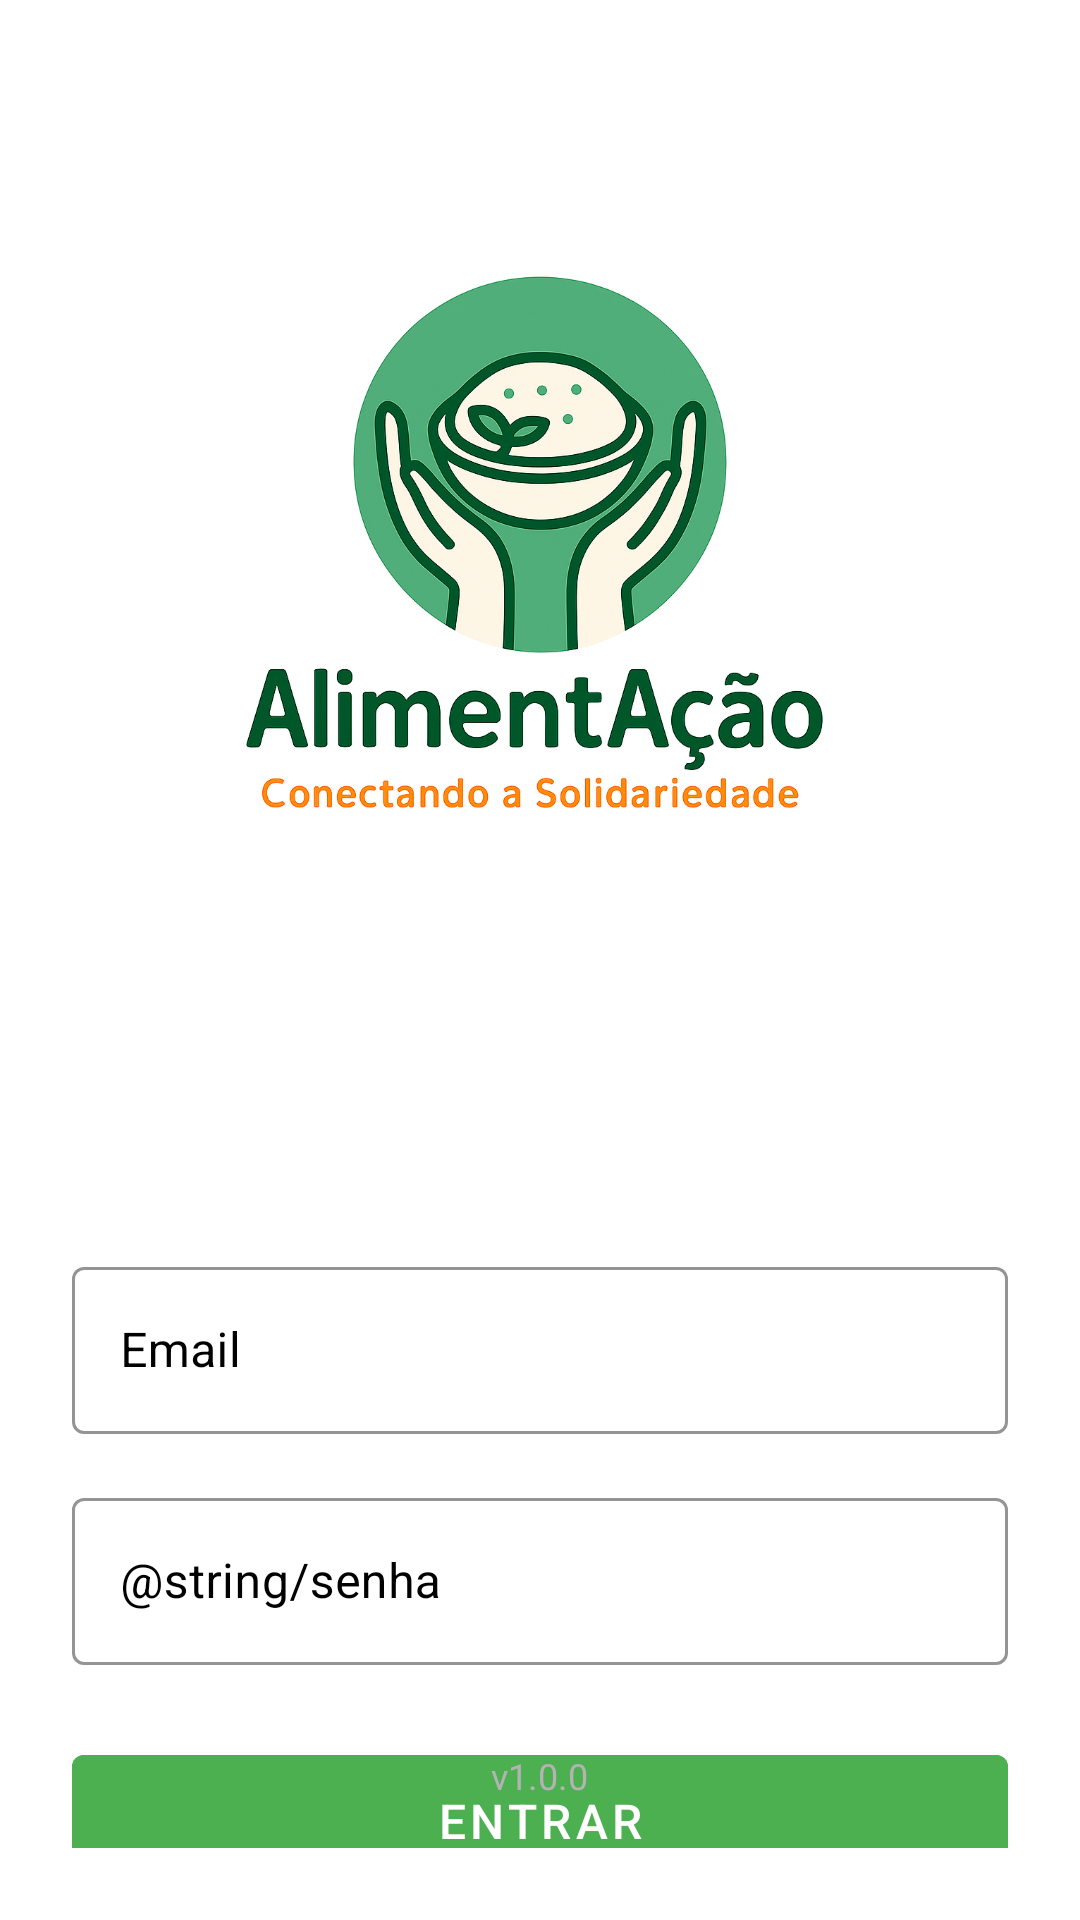

This screen was rendered from an Android layout file. Write that file and the resources it references.
<!-- AndroidManifest.xml: activity theme Theme.Alimentacao.NoActionBar -->
<!-- res/layout/activity_login.xml -->
<?xml version="1.0" encoding="utf-8"?>
<RelativeLayout xmlns:android="http://schemas.android.com/apk/res/android"
    xmlns:app="http://schemas.android.com/apk/res-auto"
    android:layout_width="match_parent"
    android:layout_height="match_parent"
    android:background="@color/white"
    android:padding="24dp">

    <LinearLayout
        android:layout_width="match_parent"
        android:layout_height="wrap_content"
        android:layout_centerInParent="true"
        android:orientation="vertical">

        
        <ImageView
            android:layout_width="348dp"
            android:layout_height="361dp"
            android:layout_gravity="center_horizontal"
            android:layout_marginBottom="32dp"
            android:src="@drawable/logo_app" />

        
        <com.google.android.material.textfield.TextInputLayout
            style="@style/Widget.Alimentacao.TextInputLayout"
            android:layout_width="match_parent"
            android:layout_height="wrap_content"
            android:layout_marginBottom="16dp">

            <com.google.android.material.textfield.TextInputEditText
                android:id="@+id/etEmail"
                android:layout_width="match_parent"
                android:layout_height="wrap_content"
                android:hint="@string/email"
                android:inputType="textEmailAddress"
                android:textColor="@color/black"
                android:textColorHint="@color/black"/>
        </com.google.android.material.textfield.TextInputLayout>



        
        <com.google.android.material.textfield.TextInputLayout
            style="@style/Widget.Alimentacao.TextInputLayout"
            android:layout_width="match_parent"
            android:layout_height="wrap_content"
            android:layout_marginBottom="24dp">
            <com.google.android.material.textfield.TextInputEditText
                android:id="@+id/etPassword"
                android:layout_width="match_parent"
                android:layout_height="wrap_content"
                android:hint="@string/senha"
                android:inputType="textPassword"
                android:textColor="@color/black"
                android:textColorHint="@color/black"/>
    </com.google.android.material.textfield.TextInputLayout>

    
        <Button
            android:id="@+id/btnLogin"
            android:layout_width="match_parent"
            android:layout_height="56dp"
            android:layout_marginBottom="16dp"
            android:backgroundTint="@color/green_primary"
            android:text="ENTRAR"
            android:textAllCaps="false"
            android:textColor="@color/white"
            android:textSize="16sp" />

        
        <TextView
            android:id="@+id/tvRegister"
            android:layout_width="wrap_content"
            android:layout_height="wrap_content"
            android:layout_gravity="center_horizontal"
            android:text="Não tem conta? Cadastre-se"
            android:textColor="@color/green_primary"
            android:textSize="14sp" />

    </LinearLayout>

    
    <TextView
        android:layout_width="wrap_content"
        android:layout_height="wrap_content"
        android:layout_alignParentBottom="true"
        android:layout_centerHorizontal="true"
        android:layout_marginBottom="16dp"
        android:text="v1.0.0"
        android:textColor="@color/grey_light"
        android:textSize="12sp" />

</RelativeLayout>
<!-- resources referenced by this layout -->
<resources>
  <color name="black">#000000</color>
  <color name="green_primary">#4CAF50</color>
  <color name="grey_light">#B3B3B3</color>
  <color name="white">#FFFFFF</color>
  <!-- drawable logo_app: png bitmap (drawable, 1002894 bytes) -->
  <string name="email">Email</string>
  <string name="senha">Senha</string>
  <style name="Widget.Alimentacao.TextInputLayout" parent="Widget.MaterialComponents.TextInputLayout.OutlinedBox">
          <item name="boxStrokeColor">@color/green_primary</item>
          <item name="hintTextAppearance">@style/HintTextStyle</item>
          <item name="android:textColorHint">@color/black</item>
          <item name="android:textColor">@color/black</item>
      </style>
  <style name="Theme.Alimentacao.NoActionBar" parent="Theme.Alimentacao">
          <item name="windowActionBar">false</item>
          <item name="windowNoTitle">true</item>
      </style>
  <style name="HintTextStyle" parent="TextAppearance.MaterialComponents.Caption">
          <item name="android:textColor">@color/black</item>
      </style>
  <style name="Theme.Alimentacao" parent="Theme.MaterialComponents.DayNight.NoActionBar">
          
          <item name="colorPrimary">@color/green_primary</item>
          <item name="colorPrimaryVariant">@color/green_dark</item>
          <item name="colorOnPrimary">@color/white</item>
  
          
          <item name="colorSecondary">@color/teal_200</item>
          <item name="colorSecondaryVariant">@color/teal_700</item>
          <item name="colorOnSecondary">@color/black</item>
  
          
          <item name="android:statusBarColor">?attr/colorPrimaryVariant</item>
          <item name="android:windowLightStatusBar">false</item>
  
          
          <item name="android:textColor">@color/white</item>
          <item name="android:windowBackground">@color/dark_background</item>
      </style>
  <color name="green_dark">#388E3C</color>
  <color name="teal_200">#03DAC5</color>
  <color name="teal_700">#018786</color>
  <color name="dark_background">#121212</color>
</resources>
